Run: headless pygame with SDL's dummy video driver; simulated clock (each Clock.tick advances the game by its frame time, no real sleeping); random seed 0; keys injected as events and as key.get_pressed() state; no mouse input.
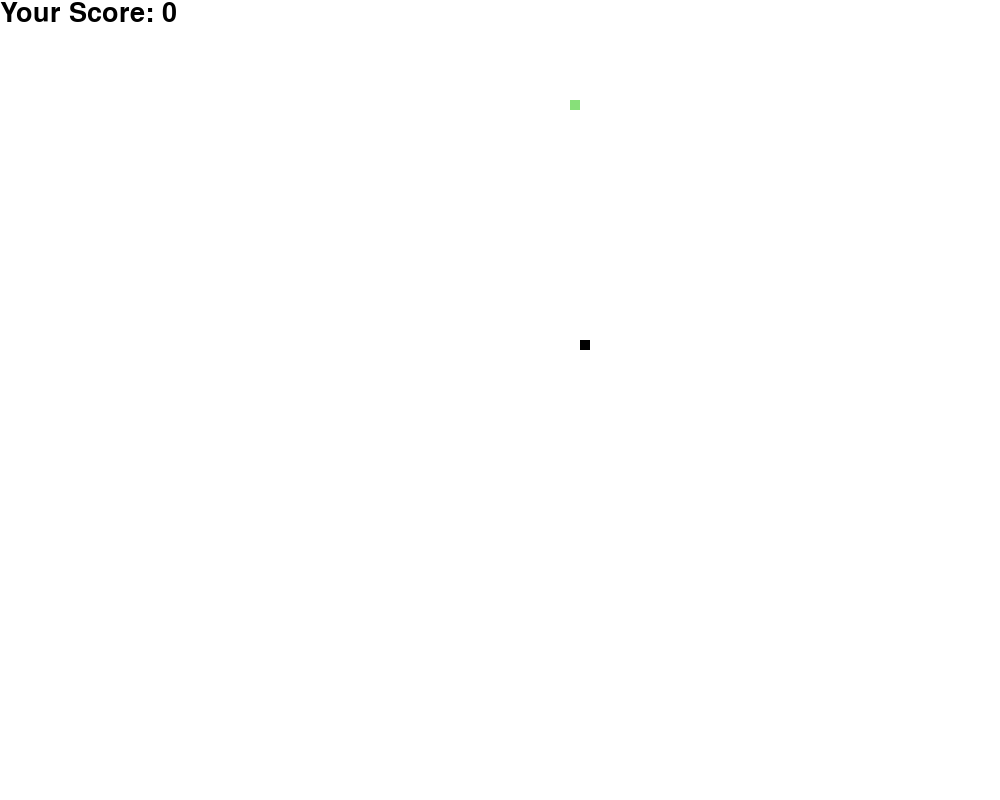
Frame 1 of 4 · flips 1–60 · no input
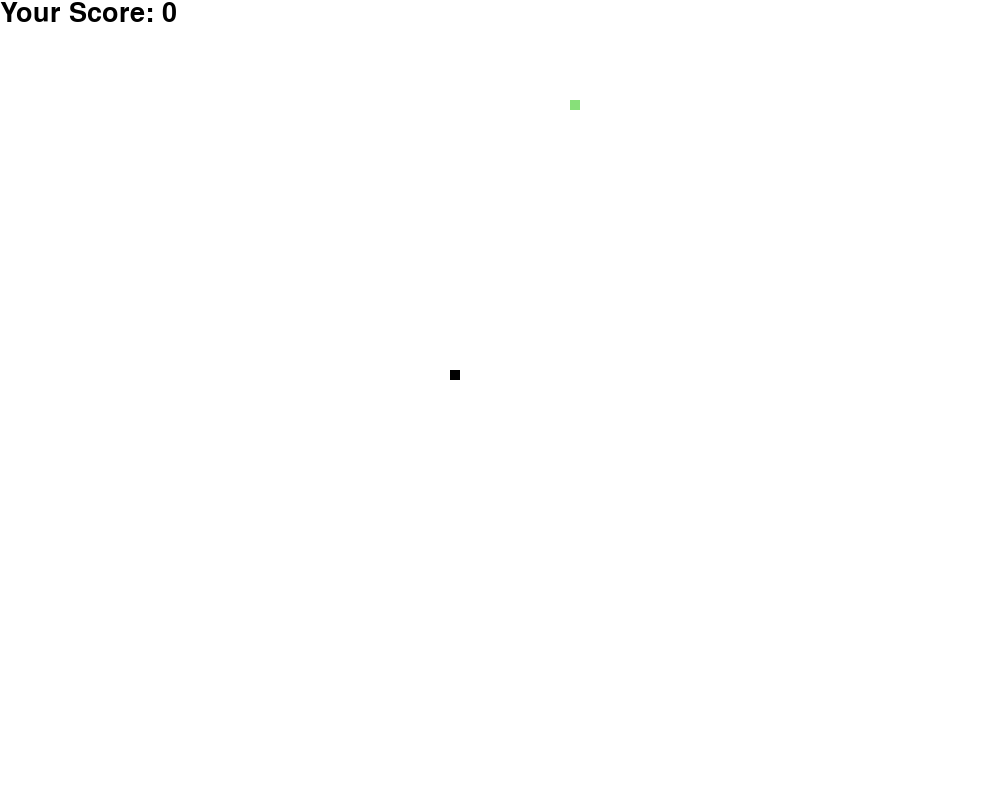
Frame 2 of 4 · flips 61–180 · tapped SPACE, RETURN · held RIGHT (→), D
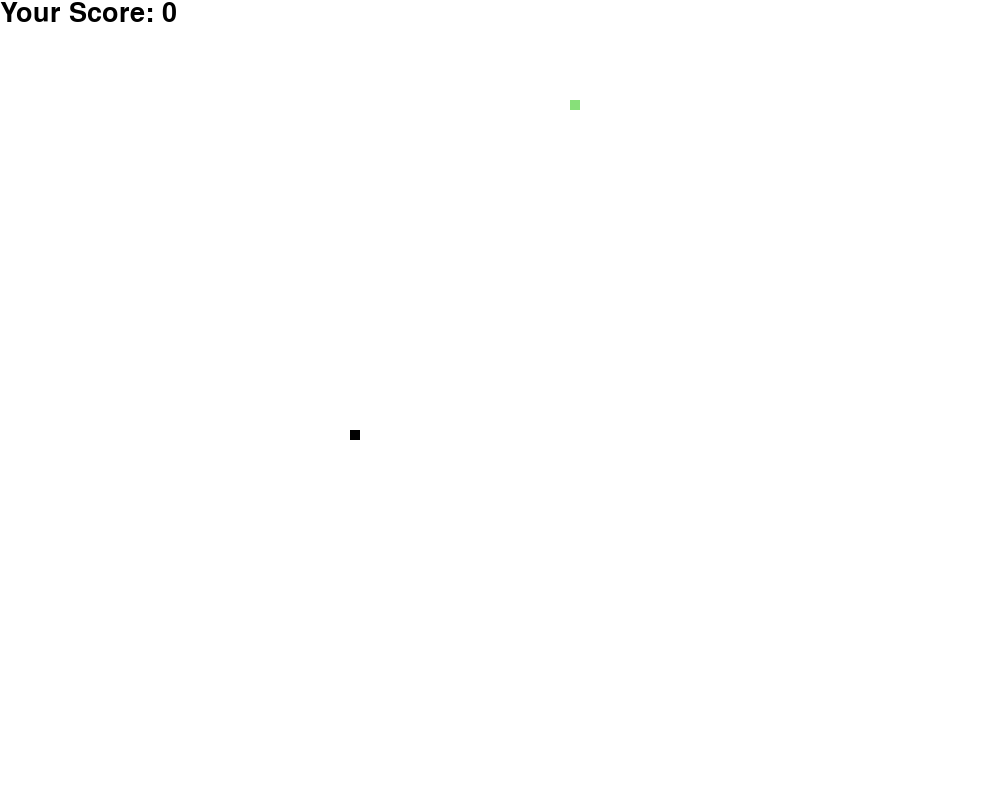
Frame 3 of 4 · flips 181–300 · held DOWN (↓), S
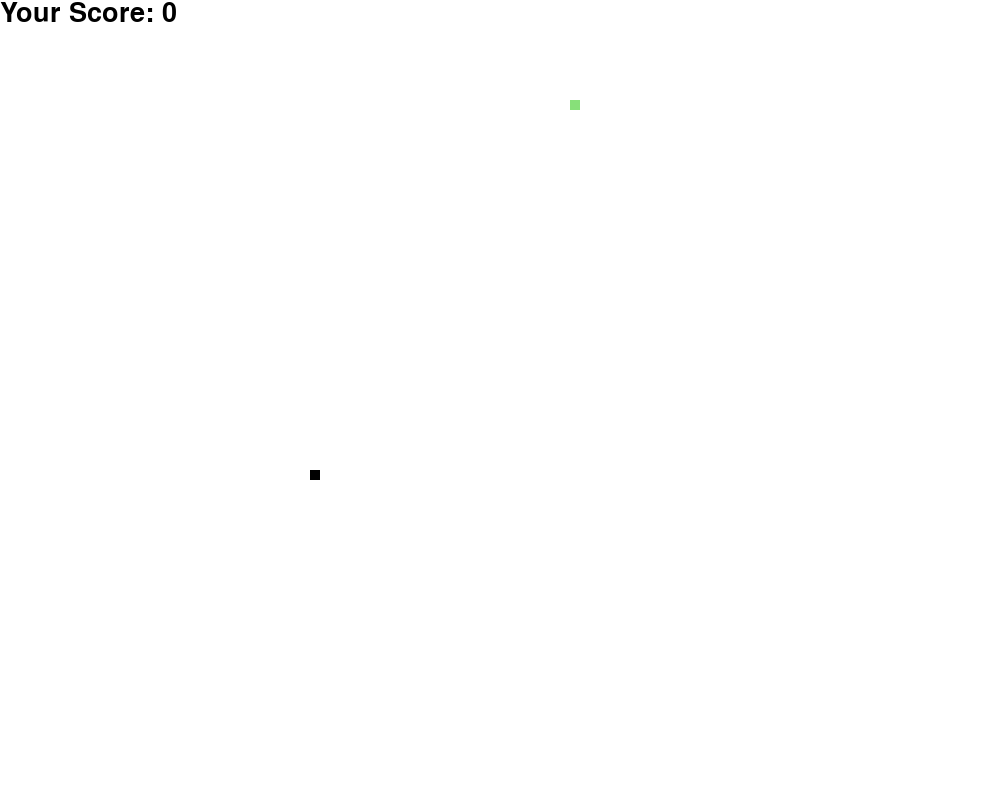
Frame 4 of 4 · flips 301–420 · held LEFT (←), A, UP (↑), W

The pygame program that drew these frames:

# Based on "How To implement Snake Game in Python?" tutorial by Wajiha Urooj,
# with several minor changes to annoy the heck out of players

import pygame
import time
import random

pygame.init()

white = (255, 255, 255)
black = (0, 0, 0)
red = (247, 52, 52)
green = (135, 224, 121)
blue = (74, 127, 212)

width = 1000
height = 800

dis = pygame.display.set_mode((width,height))
pygame.display.set_caption("Now Playing: Snake Game")

size = 10

clock = pygame.time.Clock()
font_style = pygame.font.SysFont("bahnschrift", 30)
score_font = pygame.font.SysFont("bahnschrift", 40)

def final_score(score):
    value = score_font.render("Your Score: " + str(score), True, black)
    dis.blit(value, [0, 0])

def snake_draw(size, snake_list):
    for x in snake_list:
        pygame.draw.rect(dis, black, [x[0], x[1], size, size])

def obs(x1, y1, foodx, foody):
    x = x1
    y = y1

    def loop(x_add, y_add, head_x, head_y):
        head_x += 1
        head_y += 1
        distance = 0
        base_distance = math.sqrt((x_increment ** 2) + (y_increment ** 2))
        food = -1
        body = -1
        wall = -1
    return

def game_loop():
    max_score = 0
    game_over = False
    game_close = False
    changed = False

    x1 = width/2
    y1 = height/2

    x1_change = 0
    y1_change = 0

    snake_List = []
    snake_len = 1
    speed = 10

    foodx = round(random.randint(1, width - size) // 10) * 10
    foody = round(random.randint(1, height - size) // 10) * 10

    while not game_over:
        while game_close == True:
            max_score = max(max_score, snake_len - 1)
            dis.fill(white)
            final_score(snake_len - 1)
            pygame.display.update()

            for event in pygame.event.get():
                game_loop()

        move = random.randint(0,3)
        print(move)

        for event in pygame.event.get():
            if event.type == pygame.QUIT:
                game_over = True

        if move == 0: #left
            x1_change = -size
            y1_change = 0
        elif move == 2: #right
            x1_change = size
            y1_change = 0
        elif move == 1: #up
            y1_change = -size
            x1_change = 0
        elif move == 3: #down
            y1_change = size
            x1_change = 0

        if x1 >= width:
            x1 = 0
            x1_change = size
        elif x1 < 0:
            x1 = width
            x1_change = -size
        elif y1 >= height:
            y1 = 0
            y1 = size
        elif y1 < 0:
            y1 = height
            y1_change = -size

        x1 += x1_change
        y1 += y1_change

        dis.fill(white)
        pygame.draw.rect(dis, green, [foodx, foody, size, size])
        snake_Head = []
        snake_Head.append(x1)
        snake_Head.append(y1)
        snake_List.append(snake_Head)
        if len(snake_List) > snake_len:
            del snake_List[0]

        for x in snake_List[:-1]:
            if x == snake_Head:
                game_close = True

        snake_draw(size, snake_List)
        final_score(snake_len - 1)
        pygame.display.update()

        change = random.randint(0,100)
        if changed == False and change%10 == 0:
            foodx = round(random.randint(1, width - size) // 10) * 10
            foody = round(random.randint(1, height - size) // 10) * 10
            changed = True

        if x1 == foodx and y1 == foody:
            foodx = round(random.randint(1, width - size) // 10) * 10
            foody = round(random.randint(1, height - size) // 10) * 10
            snake_len += 1
            changed = False
            speed += 5
        clock.tick(speed)

    pygame.quit()
    quit()

game_loop()
